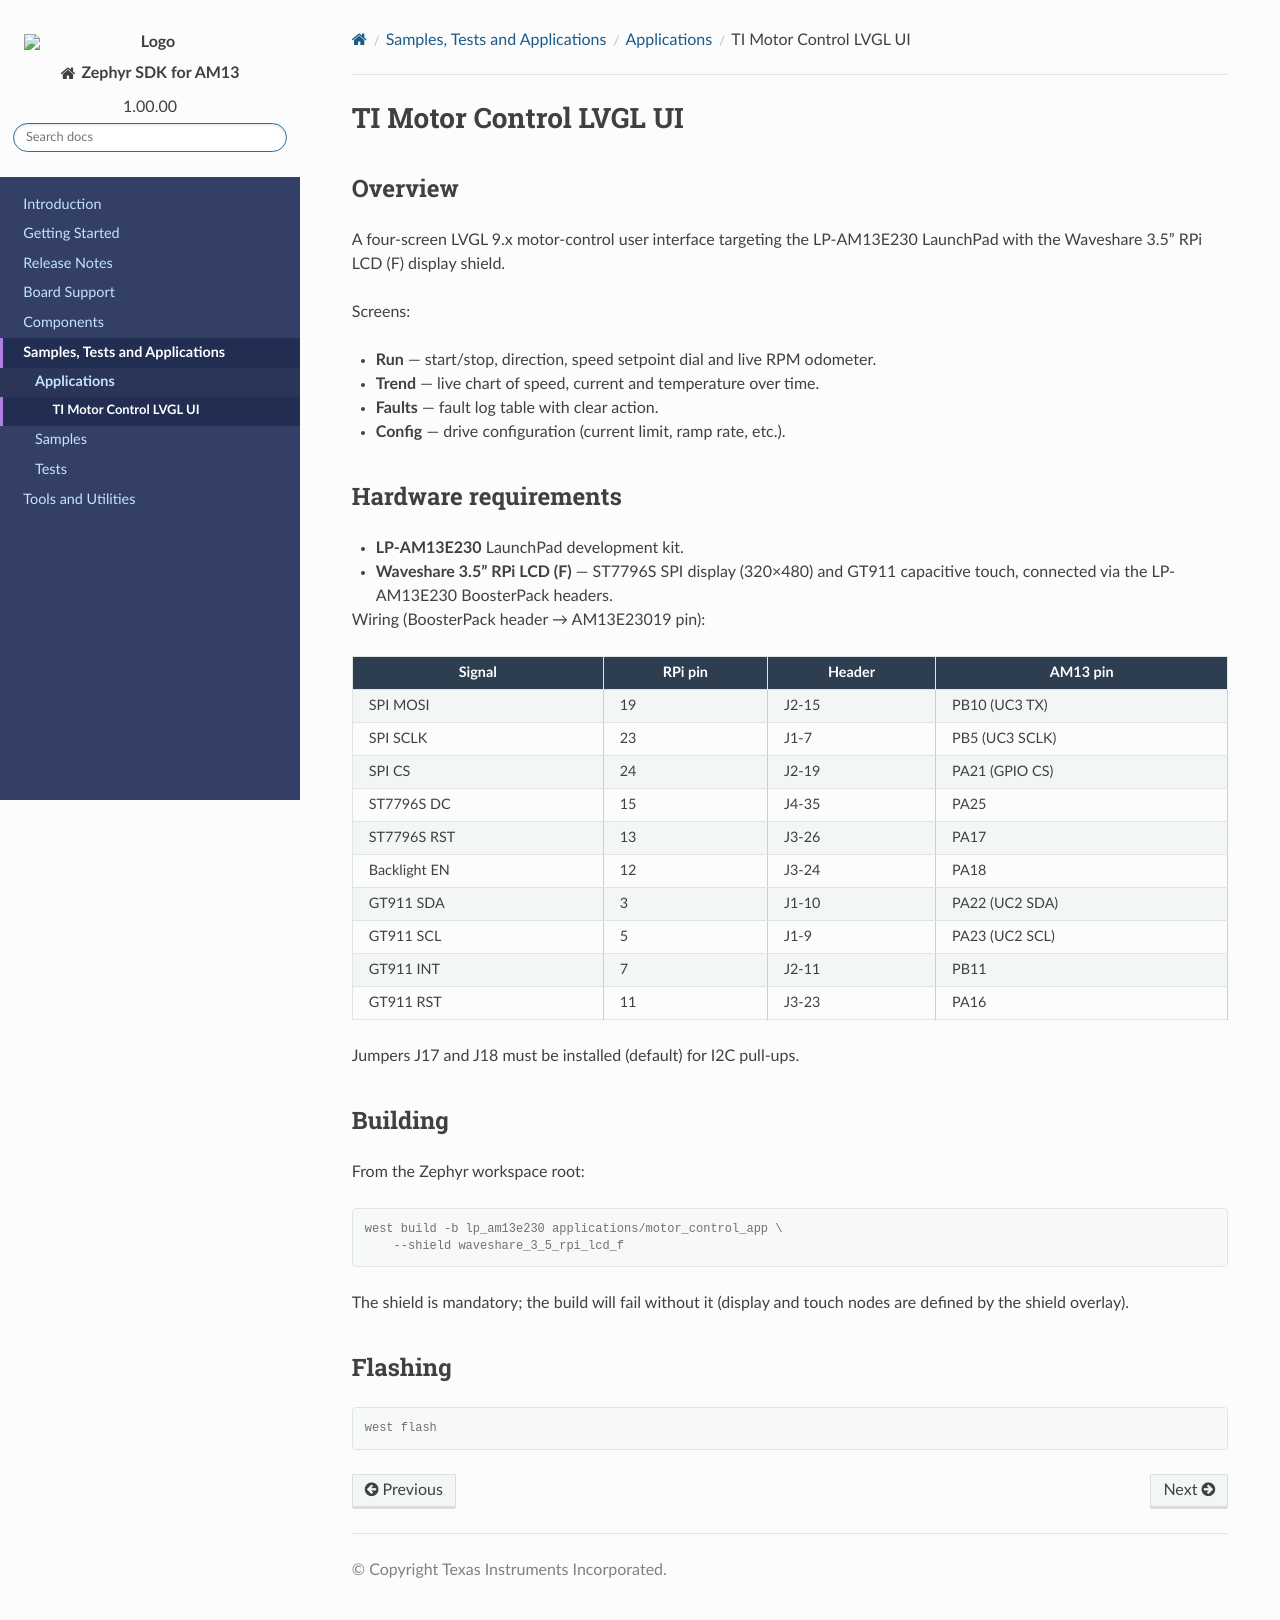

repository: TexasInstruments/ti-zephyr · page: am13/applications/motor_control_app/README.html · generator: sphinx

.. _motor_control_app:

TI Motor Control LVGL UI
########################

Overview
********

A four-screen LVGL 9.x motor-control user interface targeting the LP-AM13E230
LaunchPad with the Waveshare 3.5" RPi LCD (F) display shield.

Screens:

* **Run** — start/stop, direction, speed setpoint dial and live RPM odometer.
* **Trend** — live chart of speed, current and temperature over time.
* **Faults** — fault log table with clear action.
* **Config** — drive configuration (current limit, ramp rate, etc.).
                                                                                               
Hardware requirements
*********************

* **LP-AM13E230** LaunchPad development kit.
* **Waveshare 3.5" RPi LCD (F)** — ST7796S SPI display (320×480) and GT911
  capacitive touch, connected via the LP-AM13E230 BoosterPack headers.

Wiring (BoosterPack header → AM13E23019 pin):

+------------------+--------+--------+----------------+
| Signal           | RPi pin| Header | AM13 pin       |
+==================+========+========+================+
| SPI MOSI         | 19     | J2-15  | PB10 (UC3 TX)  |
+------------------+--------+--------+----------------+
| SPI SCLK         | 23     | J1-7   | PB5  (UC3 SCLK)|
+------------------+--------+--------+----------------+
| SPI CS           | 24     | J2-19  | PA21 (GPIO CS) |
+------------------+--------+--------+----------------+
| ST7796S DC       | 15     | J4-35  | PA25           |
+------------------+--------+--------+----------------+
| ST7796S RST      | 13     | J3-26  | PA17           |
+------------------+--------+--------+----------------+
| Backlight EN     | 12     | J3-24  | PA18           |
+------------------+--------+--------+----------------+
| GT911 SDA        | 3      | J1-10  | PA22 (UC2 SDA) |
+------------------+--------+--------+----------------+
| GT911 SCL        | 5      | J1-9   | PA23 (UC2 SCL) |
+------------------+--------+--------+----------------+
| GT911 INT        | 7      | J2-11  | PB11           |
+------------------+--------+--------+----------------+
| GT911 RST        | 11     | J3-23  | PA16           |
+------------------+--------+--------+----------------+

Jumpers J17 and J18 must be installed (default) for I2C pull-ups.

Building
********

From the Zephyr workspace root:

.. code-block:: console

   west build -b lp_am13e230 applications/motor_control_app \
       --shield waveshare_3_5_rpi_lcd_f

The shield is mandatory; the build will fail without it (display and touch
nodes are defined by the shield overlay).

Flashing
********

.. code-block:: console

   west flash
